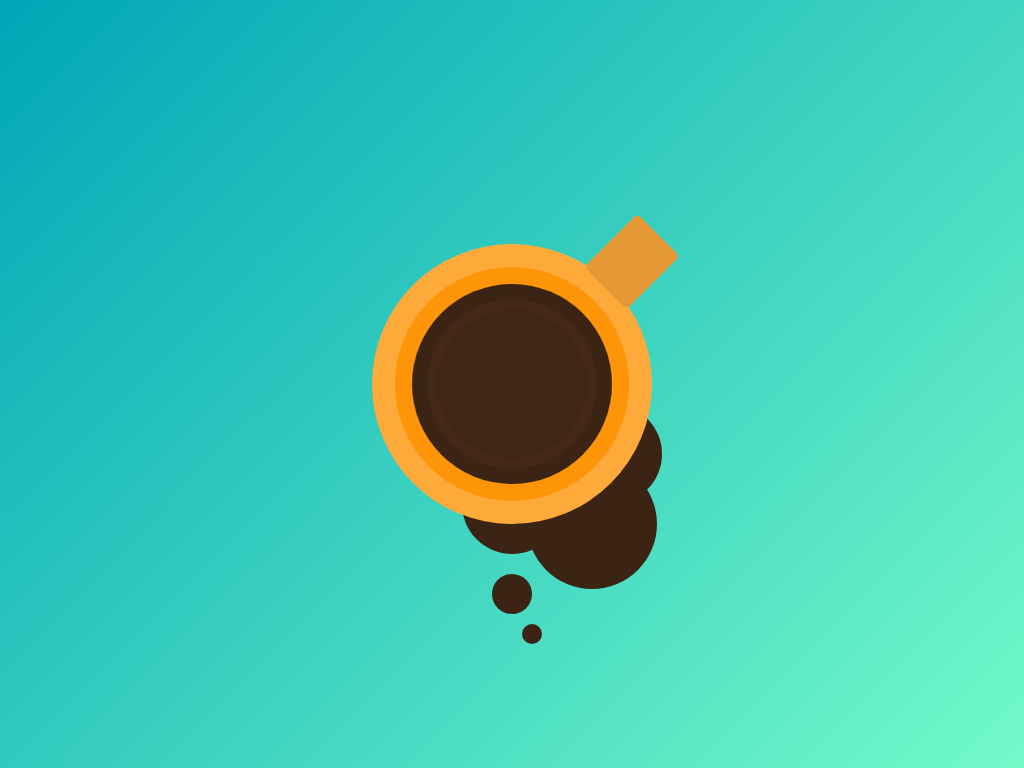

Reproduce this picture with HTML and CSS.

<!-- file: index.html -->
<!DOCTYPE html>
<html lang="pt-br">
<head>
    <meta charset="UTF-8">
    <meta http-equiv="X-UA-Compatible" content="IE=edge">
    <meta name="viewport" content="width=device-width, initial-scale=1.0">
    <title>Coffee mug</title>
    <link rel="stylesheet" href="style.css" type="text/css" media="all">
</head>
<body>
    <div class="coffe-mug">
    </div>
</body>
</html>

/* file: style.css */
body {
    margin: 0;
    padding: 0;
    height: 100vh;
    display: flex;
    justify-content: center;
    align-items: center;
    background-image: linear-gradient(135deg,#00A6B7 0%,#73FAC9 );
}

.coffe-mug {
    position: relative;
    width: 150px;
    height: 150px;
    background-color: #3f2616;
    border-radius: 50%;
    box-shadow: 0px 0px 0px 10px #442918,
                0 0 0 25px #3c2415,
                0 0 0 42px #fe9407,
                0 0 0 65px #feaa3a,
                0 120px 0 -25px #3c2415,
                100px 70px 0 -25px #3c2415,
                80px 140px 0 -10px #3c2415,
                0px 210px 0 -55px #3c2415,
                20px 250px 0 -65px #3c2415;
}

.coffe-mug::before {
    content: '';
    position: absolute;
    height: 75px;
    width: 60px;
    background-color: #e49934;
    top: -85px;
    right: -75px;
    border-radius: 5px;
    transform: rotate(45deg);
}
